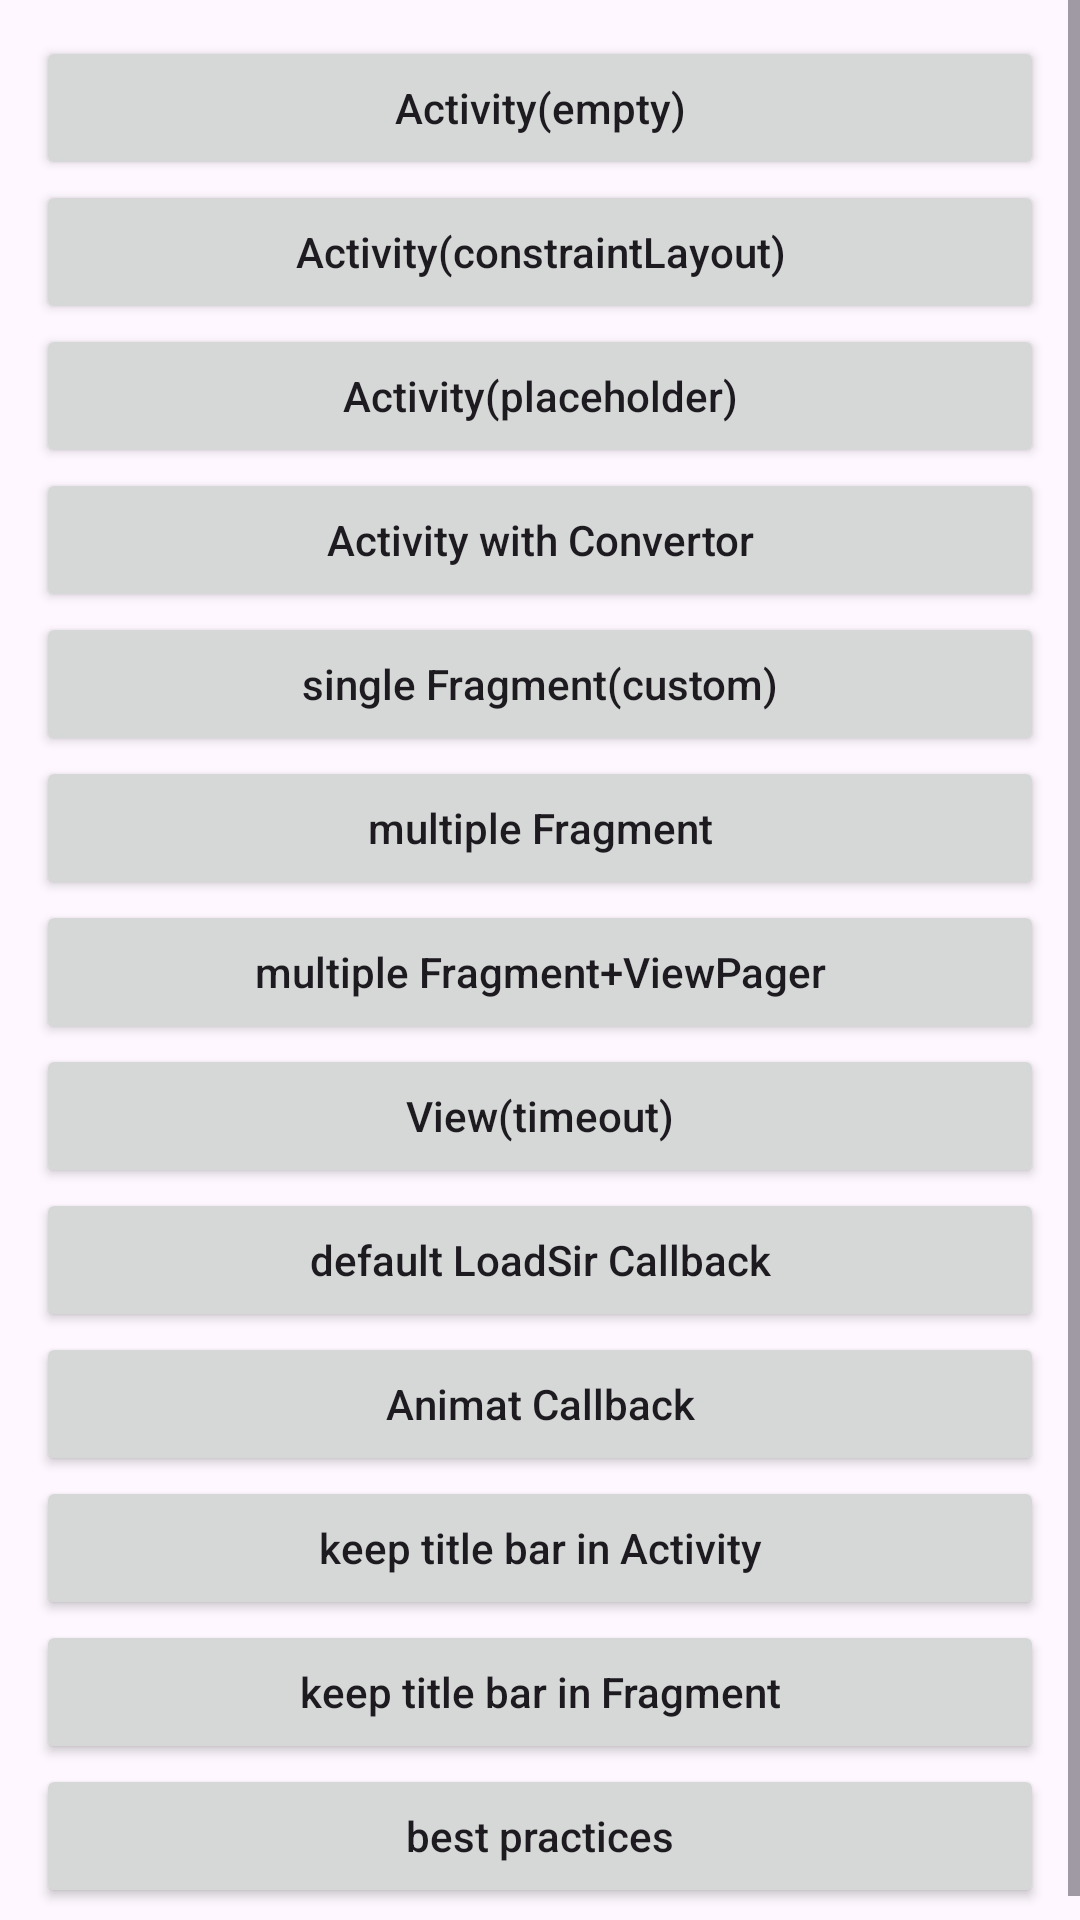

Reconstruct the res/layout file that produces this screen, plus the resources it refers to.
<!-- AndroidManifest.xml: application theme Theme.BasicLoadSir -->
<!-- res/layout/activity_main.xml -->
<?xml version="1.0" encoding="utf-8"?>
<ScrollView
    xmlns:android="http://schemas.android.com/apk/res/android"
    xmlns:tools="http://schemas.android.com/tools"
    android:layout_width="match_parent"
    android:layout_height="match_parent"
    android:id="@+id/scrollView">

    <LinearLayout
        android:layout_width="match_parent"
        android:layout_height="wrap_content"
        android:orientation="vertical"
        android:padding="12dp"
        tools:context="com.basic.aiyan.basicloadsir.MainActivity">

        <Button
            android:layout_width="match_parent"
            android:layout_height="wrap_content"
            android:onClick="inActivity"
            android:text="@string/activity_empty"
            android:textAllCaps="false"/>
        <Button
            android:layout_width="match_parent"
            android:layout_height="wrap_content"
            android:onClick="inConstraintLayoutActivity"
            android:text="@string/activity_constraintLayout"
            android:textAllCaps="false"/>

        <Button
            android:layout_width="match_parent"
            android:layout_height="wrap_content"
            android:onClick="showPlaceholder"
            android:text="@string/activity_placeholder"
            android:textAllCaps="false"/>

        <Button
            android:layout_width="match_parent"
            android:layout_height="wrap_content"
            android:onClick="inActivityWithConvertor"
            android:text="@string/activity_with_convertor"
            android:textAllCaps="false"/>

        <Button
            android:layout_width="match_parent"
            android:layout_height="wrap_content"
            android:onClick="inFragment"
            android:text="@string/single_fragment_custom"
            android:textAllCaps="false"/>

        <Button
            android:layout_width="match_parent"
            android:layout_height="wrap_content"
            android:onClick="inFragmentMulti"
            android:text="@string/multiple_fragment"
            android:textAllCaps="false"/>

        <Button
            android:layout_width="match_parent"
            android:layout_height="wrap_content"
            android:onClick="inFragmentViewSirPager"
            android:text="@string/multiple_fragment_viewpager"
            android:textAllCaps="false"/>

        <Button
            android:layout_width="match_parent"
            android:layout_height="wrap_content"
            android:onClick="inView"
            android:text="@string/view_timeout"
            android:textAllCaps="false"/>

        <Button
            android:layout_width="match_parent"
            android:layout_height="wrap_content"
            android:onClick="defaultCallback"
            android:text="@string/default_loadsir_callback"
            android:textAllCaps="false"/>

        <Button
            android:layout_width="match_parent"
            android:layout_height="wrap_content"
            android:onClick="animateCallback"
            android:text="@string/animat_callback"
            android:textAllCaps="false"/>

        <Button
            android:layout_width="match_parent"
            android:layout_height="wrap_content"
            android:onClick="keepTitleInActivity"
            android:text="@string/keep_title_bar_in_activity"
            android:textAllCaps="false"/>

        <Button
            android:layout_width="match_parent"
            android:layout_height="wrap_content"
            android:onClick="keepTitleInFragment"
            android:text="@string/keep_title_bar_in_fragment"
            android:textAllCaps="false"/>

        <Button
            android:layout_width="match_parent"
            android:layout_height="wrap_content"
            android:onClick="bestPractices"
            android:text="@string/best_practices"
            android:textAllCaps="false"/>
    </LinearLayout>
</ScrollView>
<!-- resources referenced by this layout -->
<resources>
  <string name="activity_constraintLayout">Activity(constraintLayout)</string>
  <string name="activity_empty">Activity(empty)</string>
  <string name="activity_placeholder">Activity(placeholder)</string>
  <string name="activity_with_convertor">Activity with Convertor</string>
  <string name="animat_callback">Animat Callback</string>
  <string name="best_practices">best practices</string>
  <string name="default_loadsir_callback">default LoadSir Callback</string>
  <string name="keep_title_bar_in_activity">keep title bar in Activity</string>
  <string name="keep_title_bar_in_fragment">keep title bar in Fragment</string>
  <string name="multiple_fragment">multiple Fragment</string>
  <string name="multiple_fragment_viewpager">multiple Fragment+ViewPager</string>
  <string name="single_fragment_custom">single Fragment(custom)</string>
  <string name="view_timeout">View(timeout)</string>
  <style name="Theme.BasicLoadSir" parent="Base.Theme.BasicLoadSir" />
  <style name="Base.Theme.BasicLoadSir" parent="Theme.Material3.DayNight.NoActionBar">
          
          
      </style>
</resources>
